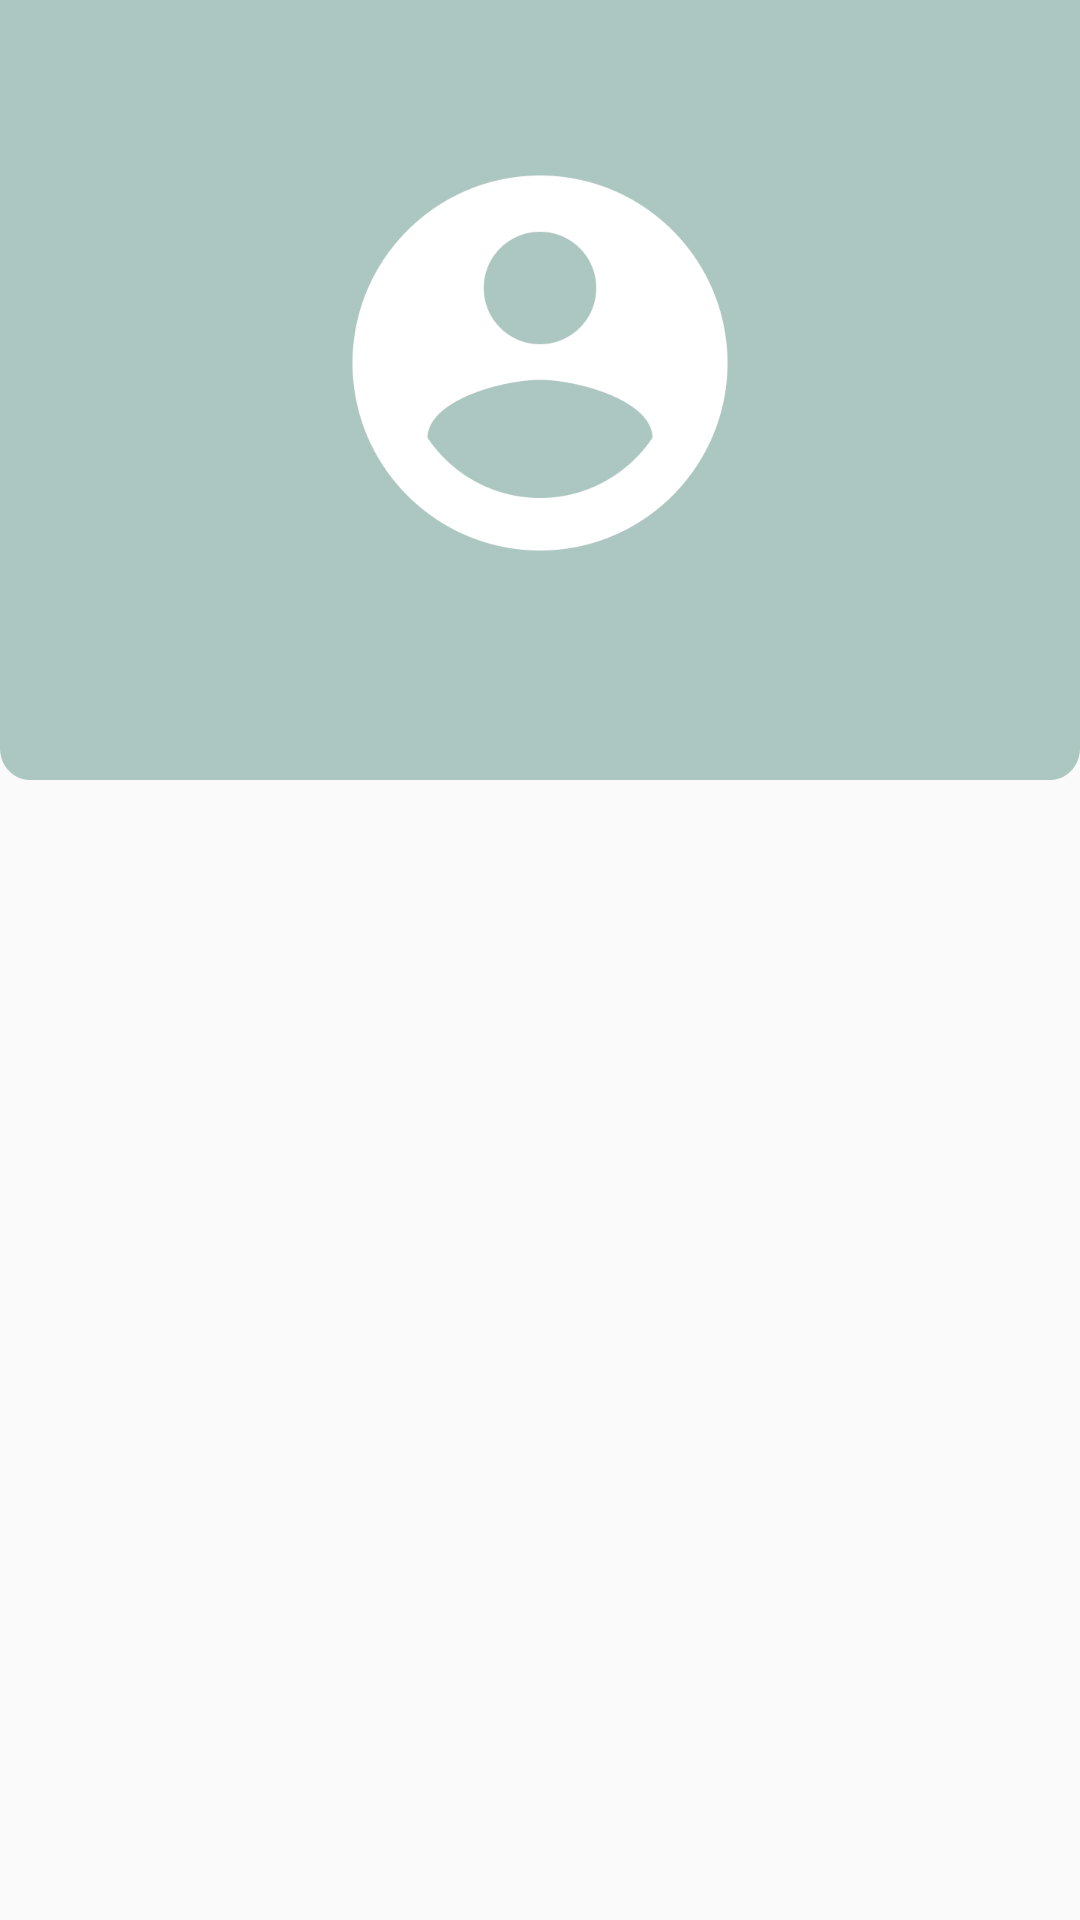

Reconstruct the res/layout file that produces this screen, plus the resources it refers to.
<!-- AndroidManifest.xml: application theme AppTheme -->
<!-- res/layout/profile_fragment.xml -->
<?xml version="1.0" encoding="utf-8"?>
<androidx.constraintlayout.widget.ConstraintLayout
    xmlns:android="http://schemas.android.com/apk/res/android"
    xmlns:tools="http://schemas.android.com/tools"
    android:layout_width="match_parent"
    android:layout_height="match_parent"
    xmlns:app="http://schemas.android.com/apk/res-auto"
    tools:context=".ui.main.profile.ProfileFragment">

    <LinearLayout
        android:id="@+id/profile_header_layout"
        android:background="@drawable/bc_profile"
        android:layout_width="match_parent"
        android:orientation="vertical"
        android:backgroundTint="@color/PrimaryColor"
        android:layout_height="260dp"
        app:layout_constraintTop_toTopOf="parent"
        app:layout_constraintStart_toStartOf="parent"
        app:layout_constraintEnd_toEndOf="parent">

        <ImageButton
            android:background="@null"
            android:tint="@color/white"
            android:scaleType="fitXY"
            android:foreground="?attr/selectableItemBackground"
            android:src="@drawable/ic_settings"
            android:id="@+id/btn_settings"
            android:layout_width="30dp"
            android:layout_height="30dp"
            android:layout_marginTop="16dp"
            android:layout_marginEnd="16dp"
            android:layout_gravity="center_vertical|end"/>

        <ImageButton
            android:id="@+id/profile_iv_profile_photo"
            android:layout_width="150dp"
            android:layout_height="150dp"
            android:scaleType="fitXY"
            android:background="@null"
            android:layout_gravity="center_horizontal"
            android:foreground="?attr/selectableItemBackgroundBorderless"
            android:src="@drawable/bc_profile_photo"/>

        <TextView
            android:layout_marginTop="10dp"
            android:id="@+id/profile_tv_username"
            android:layout_width="wrap_content"
            android:fontFamily="@font/montserrat"
            android:layout_height="wrap_content"
            android:layout_gravity="center_horizontal"
            tools:text="Nickname"
            android:textSize="28sp"
            android:textColor="@color/white"/>

    </LinearLayout>


    <LinearLayout
        android:layout_width="match_parent"
        android:layout_height="0dp"
        android:orientation="vertical"
        app:layout_constraintStart_toStartOf="parent"
        app:layout_constraintEnd_toEndOf="parent"
        app:layout_constraintBottom_toBottomOf="parent"
        app:layout_constraintTop_toBottomOf="@+id/profile_header_layout" >

        <com.google.android.material.tabs.TabLayout
            android:id="@+id/profile_tab_layout"
            android:layout_width="match_parent"
            android:layout_height="70dp"
            android:background="@null"
            android:overScrollMode="always"
            app:tabIndicatorColor="@color/PrimaryColor"
            app:tabMode="fixed"/>

        <androidx.viewpager2.widget.ViewPager2
            android:id="@+id/profile_view_pager"
            android:layout_width="match_parent"
            android:layout_height="0dp"
            android:layout_weight="1" />

    </LinearLayout>

</androidx.constraintlayout.widget.ConstraintLayout>
<!-- resources referenced by this layout -->
<resources>
  <color name="PrimaryColor">#98BAB2</color>
  <color name="white">#FFFFFF</color>
  <!-- drawable bc_profile: png bitmap (drawable, 8479 bytes) -->
  <!-- drawable bc_profile_photo: png bitmap (drawable, 11294 bytes) -->
  <style name="AppTheme" parent="Theme.AppCompat.Light.DarkActionBar">
          
          <item name="colorPrimary">@color/colorPrimary</item>
          <item name="colorPrimaryDark">@color/colorPrimaryDark</item>
          <item name="colorAccent">@color/colorAccent</item>
      </style>
  <color name="colorPrimary">#6200EE</color>
  <color name="colorPrimaryDark">#3700B3</color>
  <color name="colorAccent">#03DAC5</color>
</resources>
